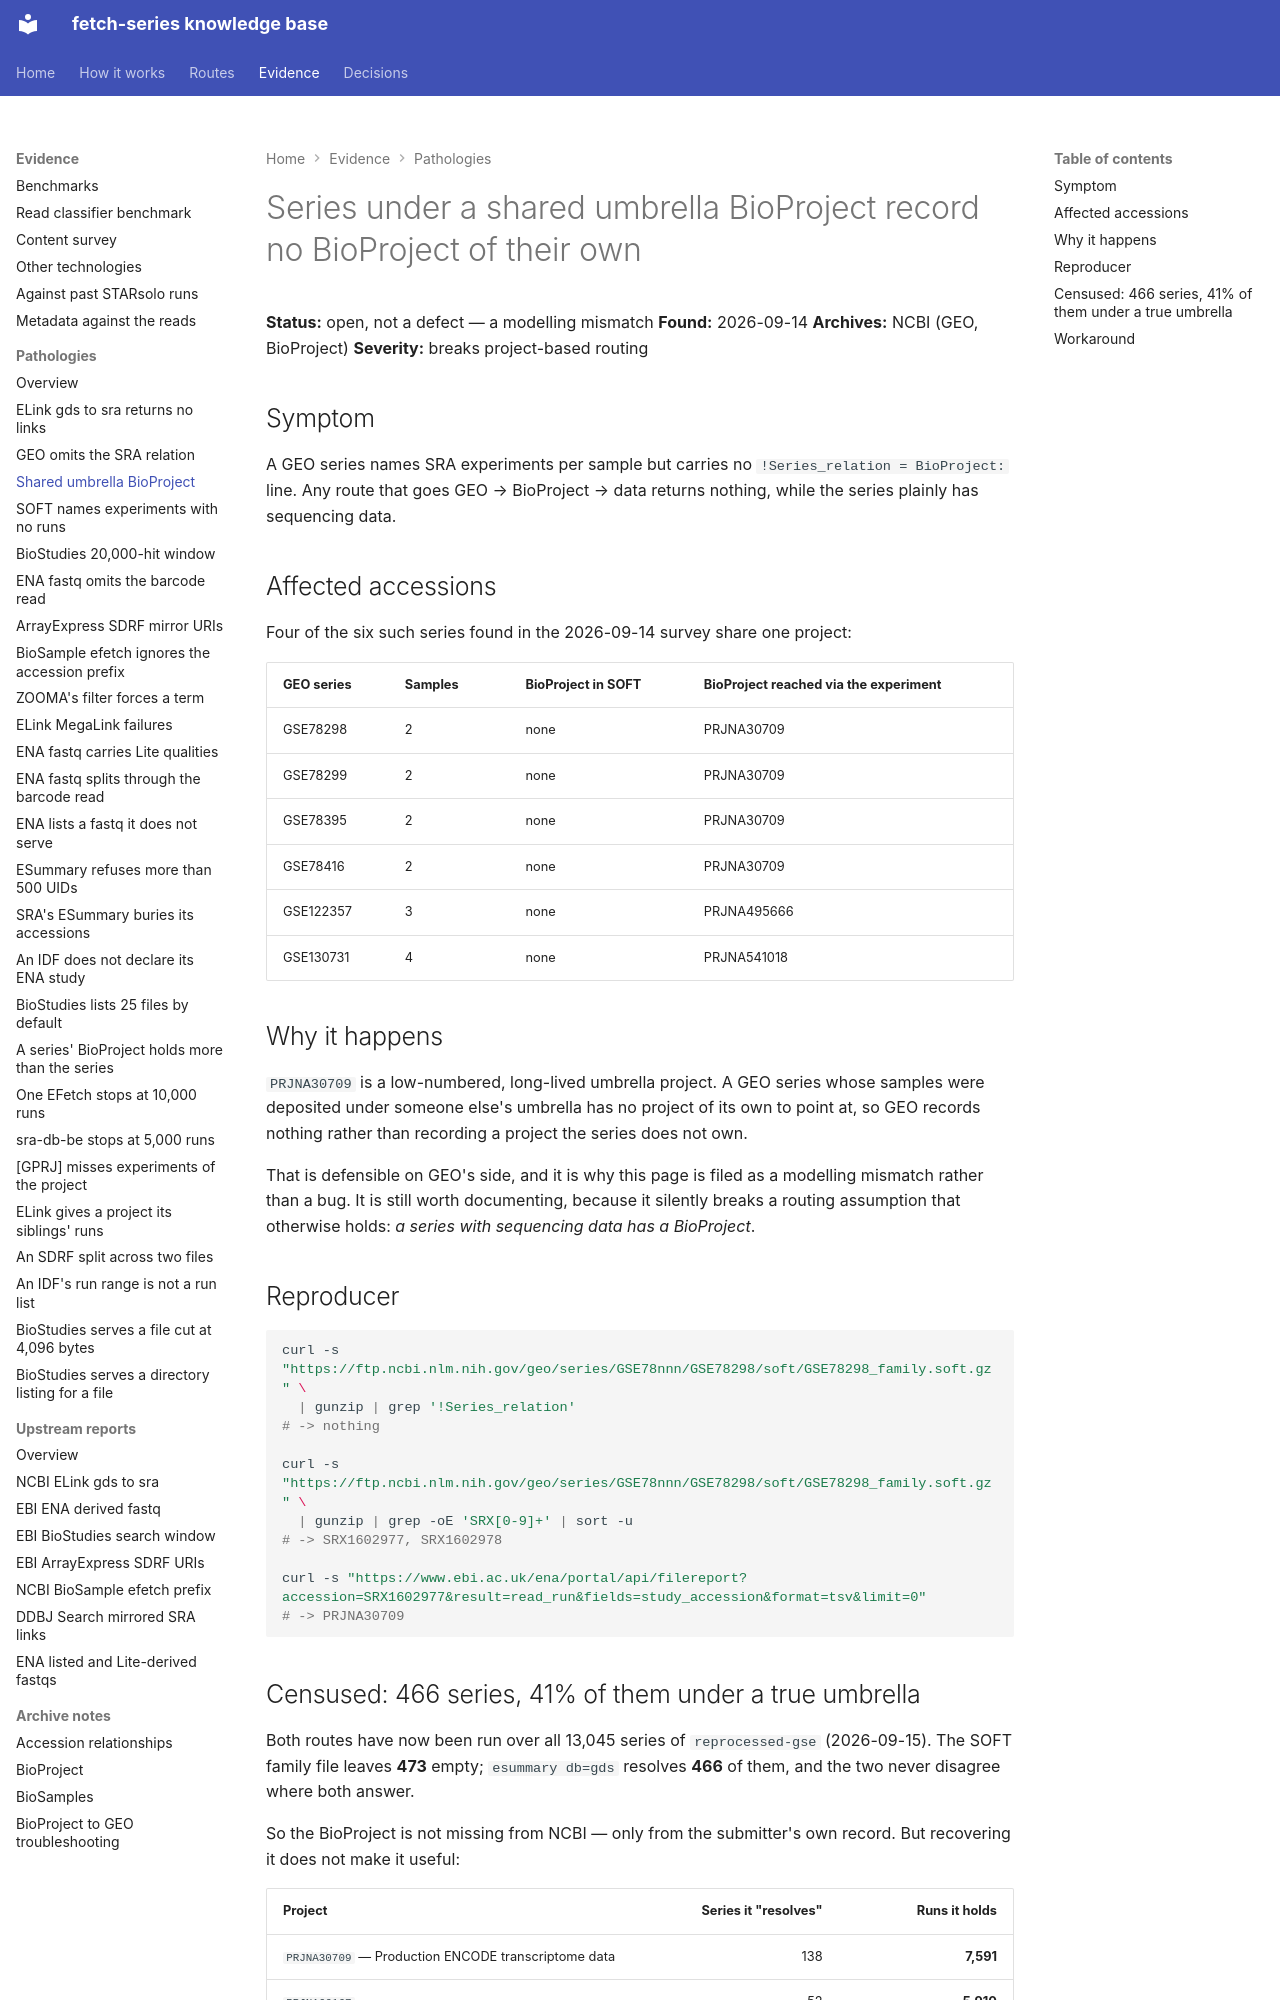

repository: cellgeni/fetch-series · page: pathologies/series-under-shared-umbrella-bioproject/index.html · generator: mkdocs

---
title: Series under a shared umbrella BioProject record no BioProject of their own
---

# Series under a shared umbrella BioProject record no BioProject of their own

**Status:** open, not a defect — a modelling mismatch
**Found:** 2026-09-14 **Archives:** NCBI (GEO, BioProject) **Severity:** breaks project-based routing

## Symptom

A GEO series names SRA experiments per sample but carries no
`!Series_relation = BioProject:` line. Any route that goes GEO → BioProject → data
returns nothing, while the series plainly has sequencing data.

## Affected accessions

Four of the six such series found in the 2026-09-14 survey share one project:

| GEO series | Samples | BioProject in SOFT | BioProject reached via the experiment |
|---|---|---|---|
| GSE78298 | 2 | none | PRJNA30709 |
| GSE78299 | 2 | none | PRJNA30709 |
| GSE78395 | 2 | none | PRJNA30709 |
| GSE78416 | 2 | none | PRJNA30709 |
| GSE122357 | 3 | none | PRJNA495666 |
| GSE130731 | 4 | none | PRJNA541018 |

## Why it happens

`PRJNA30709` is a low-numbered, long-lived umbrella project. A GEO series whose samples
were deposited under someone else's umbrella has no project of its own to point at, so
GEO records nothing rather than recording a project the series does not own.

That is defensible on GEO's side, and it is why this page is filed as a modelling
mismatch rather than a bug. It is still worth documenting, because it silently breaks a
routing assumption that otherwise holds: *a series with sequencing data has a BioProject*.

## Reproducer

```bash
curl -s "https://ftp.ncbi.nlm.nih.gov/geo/series/GSE78nnn/GSE78298/soft/GSE78298_family.soft.gz" \
  | gunzip | grep '!Series_relation'
# -> nothing

curl -s "https://ftp.ncbi.nlm.nih.gov/geo/series/GSE78nnn/GSE78298/soft/GSE78298_family.soft.gz" \
  | gunzip | grep -oE 'SRX[0-9]+' | sort -u
# -> SRX1602977, SRX1602978

curl -s "https://www.ebi.ac.uk/ena/portal/api/filereport?accession=SRX1602977&result=read_run&fields=study_accession&format=tsv&limit=0"
# -> PRJNA30709
```
